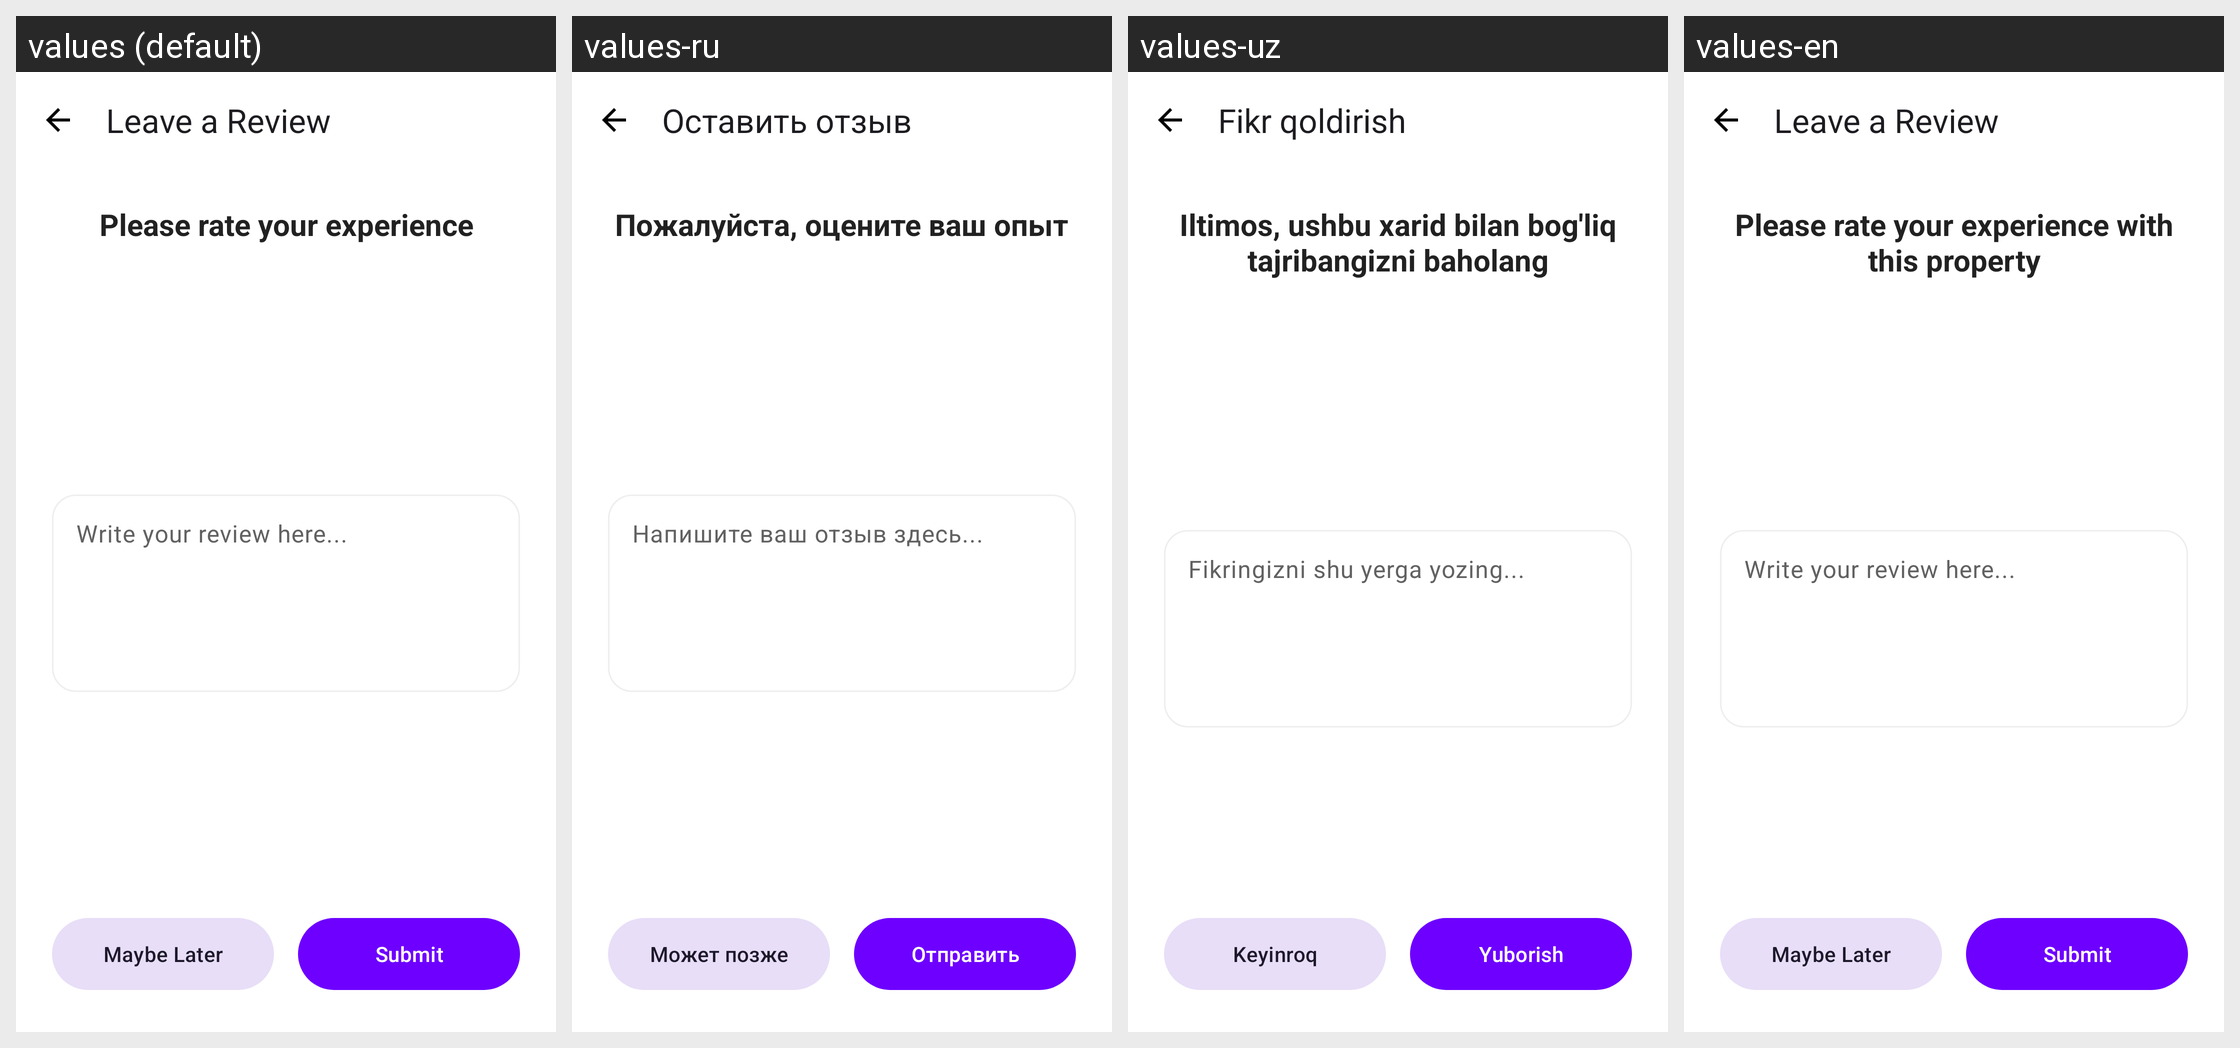

The same Android screen rendered under several of its app's locales, left to right. List the strings drawn on it with the default value and each locale's translation.
Android screen res/layout/fragment_leave_review.xml rendered under 4 locales, left to right: values (default), values-ru, values-uz, values-en. Device: Nexus 5 (rendered at 1080×1920; each locale shown at half size, 540×960, under a caption strip naming it); theme Theme.Zarur.
Strings drawn on this screen, with the default value and each locale's value (text and hints the layout hard-codes, and strings that could not be matched under every locale, appear in the picture but are not listed):

title_leave_review
  values: Leave a Review
  values-ru: Оставить отзыв
  values-uz: Fikr qoldirish
  values-en: Leave a Review

desc_leave_review
  values: Please rate your experience
  values-ru: Пожалуйста, оцените ваш опыт
  values-uz: Iltimos, ushbu xarid bilan bog'liq tajribangizni baholang
  values-en: Please rate your experience with this property

hint_write_review
  values: Write your review here...
  values-ru: Напишите ваш отзыв здесь...
  values-uz: Fikringizni shu yerga yozing...
  values-en: Write your review here...

button_maybe_later
  values: Maybe Later
  values-ru: Может позже
  values-uz: Keyinroq
  values-en: Maybe Later

button_submit
  values: Submit
  values-ru: Отправить
  values-uz: Yuborish
  values-en: Submit
